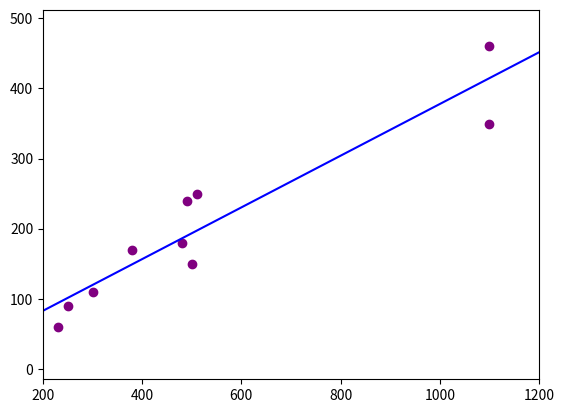

Source code (Python):
# Problema Taxa de Mortalidade de Câncer de Pulmão.

import numpy as np
import matplotlib.pyplot as plt

x1 = np.array(
    [
        480,
        500,
        380,
        1100,
        1100,
        230,
        490,
        250,
        300,
        510
    ]
)

y = np.array(
    [
        180,
        150,
        170,
        350,
        460,
        60,
        240,
        90,
        110,
        250
    ]
)

x1.shape = (10, 1)
y.shape = (10, 1)

plt.scatter(x1, y, color='purple')
plt.xlim(200, 1200)

X1 = np.concatenate((np.ones((10, 1)), x1), axis=1)

b_hat = np.linalg.inv(X1.T @ X1) @ X1.T @ y
# b_hat1 = np.linalg.pinv(X1.T@X1)@X1.T@y
# b_hat2 = np.linalg.lstsq(X1,y)[0]

x_axis = np.linspace(0, 1300, 1300).reshape(1300, 1)

X_axis = np.concatenate((np.ones((1300, 1)), x_axis), axis=1)

y_hat = X_axis @ b_hat

plt.plot(x_axis, y_hat, color='blue')

plt.show()
